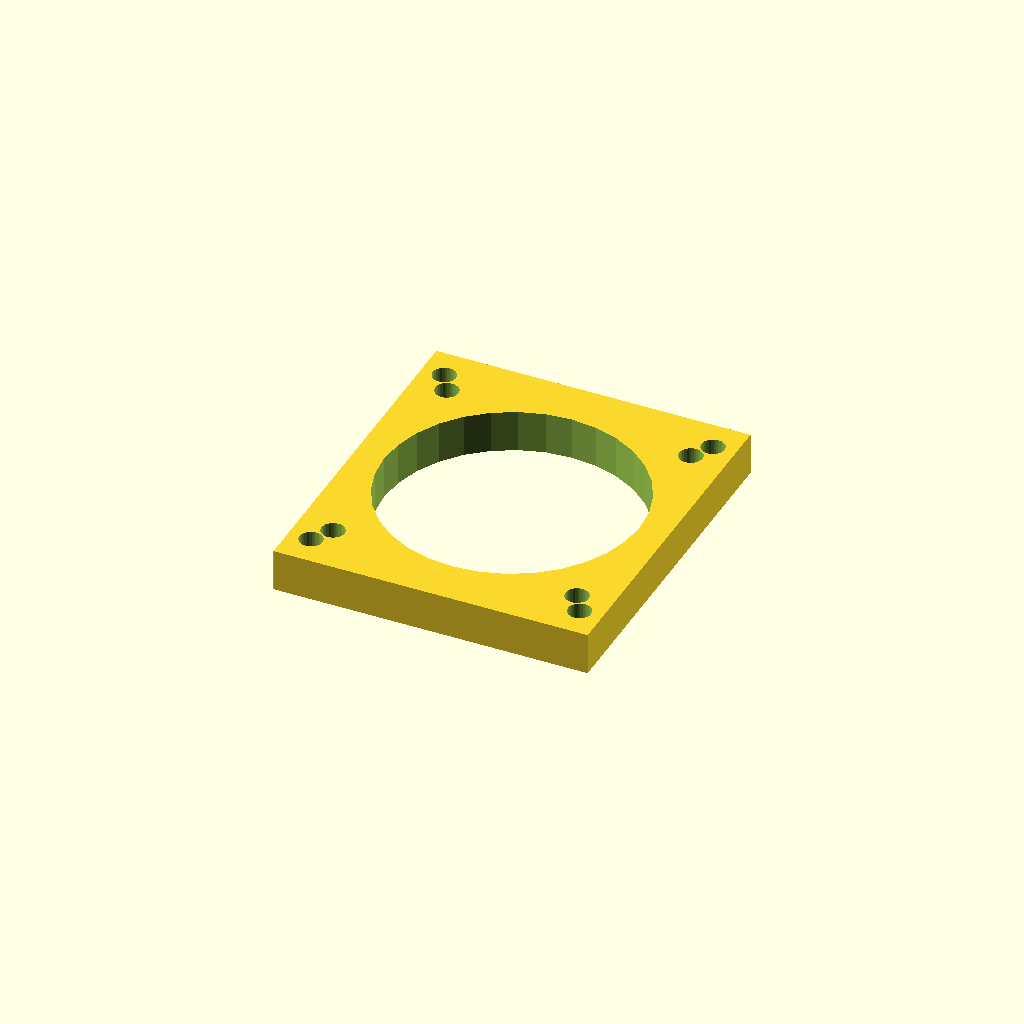
Cell 1 — every parameter at its default value.
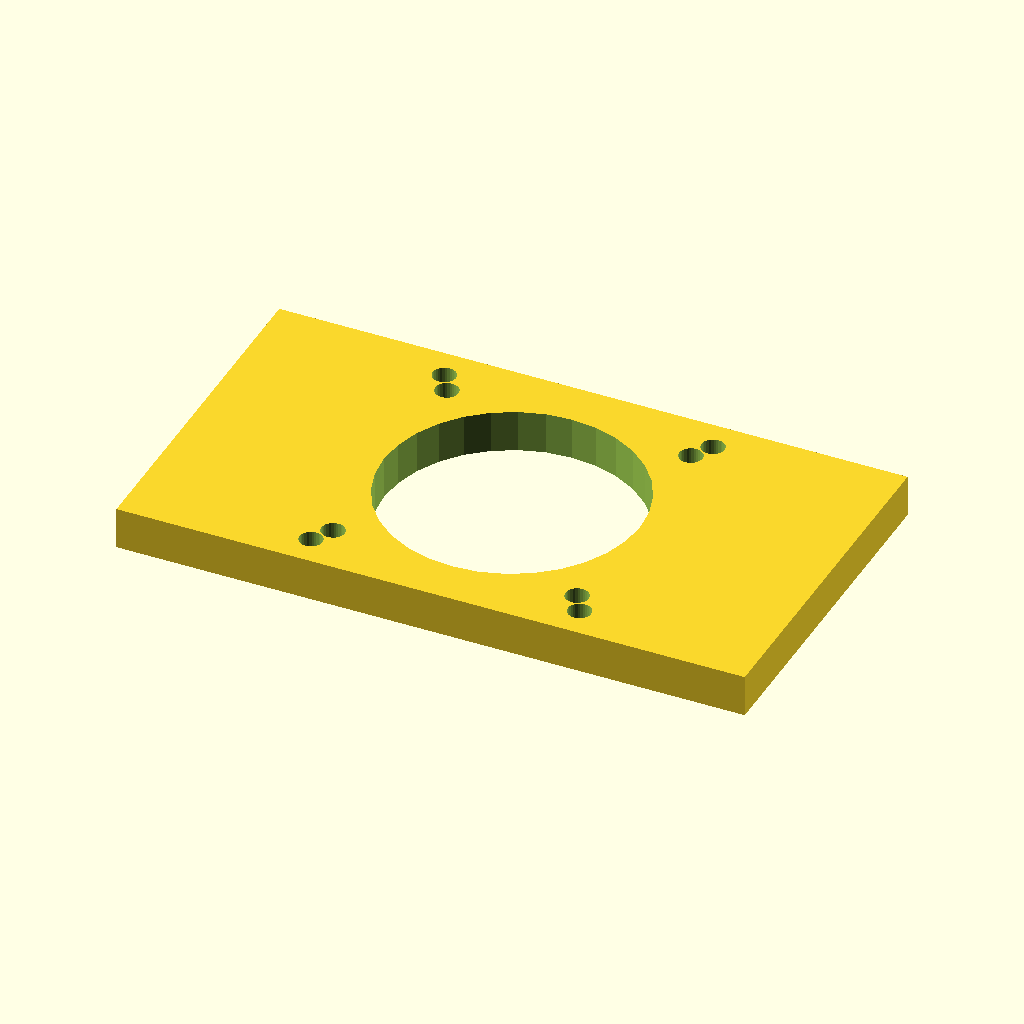
Cell 2: the same model with plate_w = 179.2.
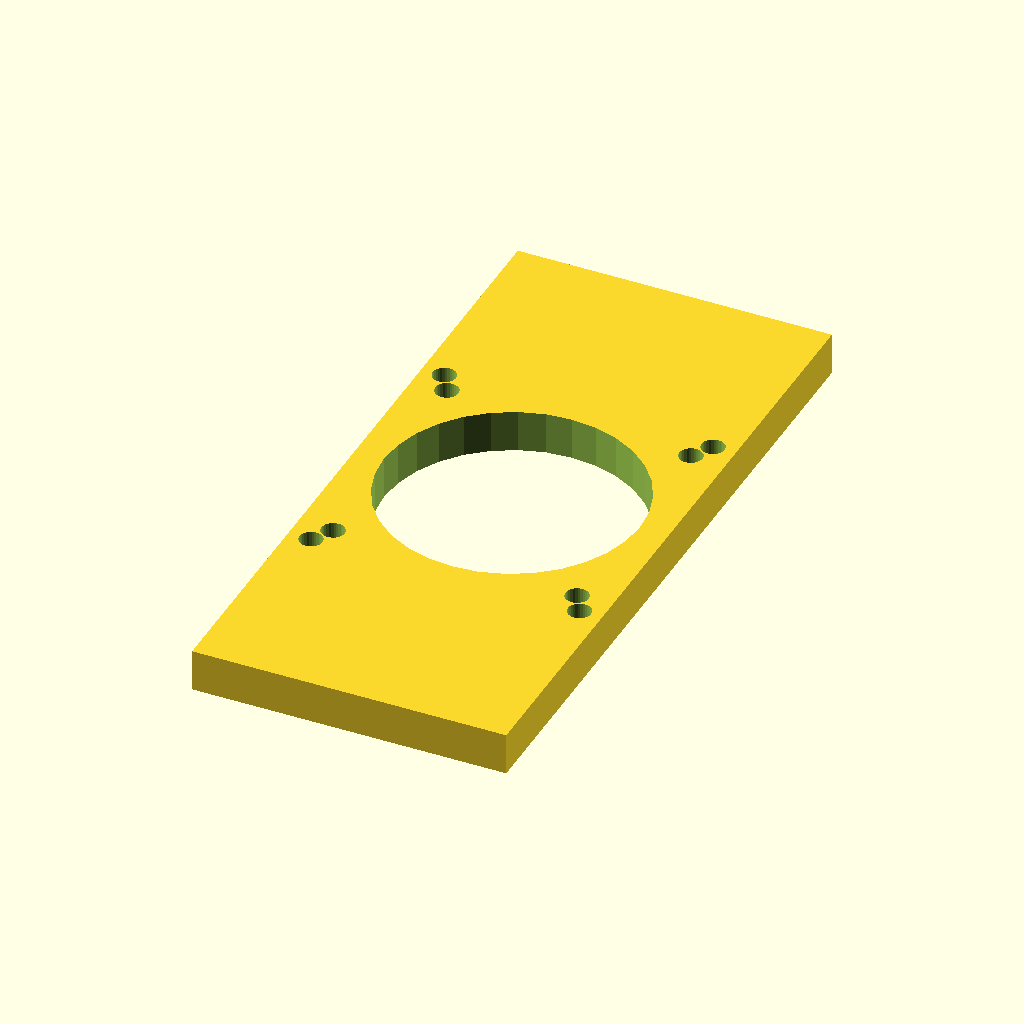
Cell 3 — plate_d set to 199.2, the other parameters unchanged.
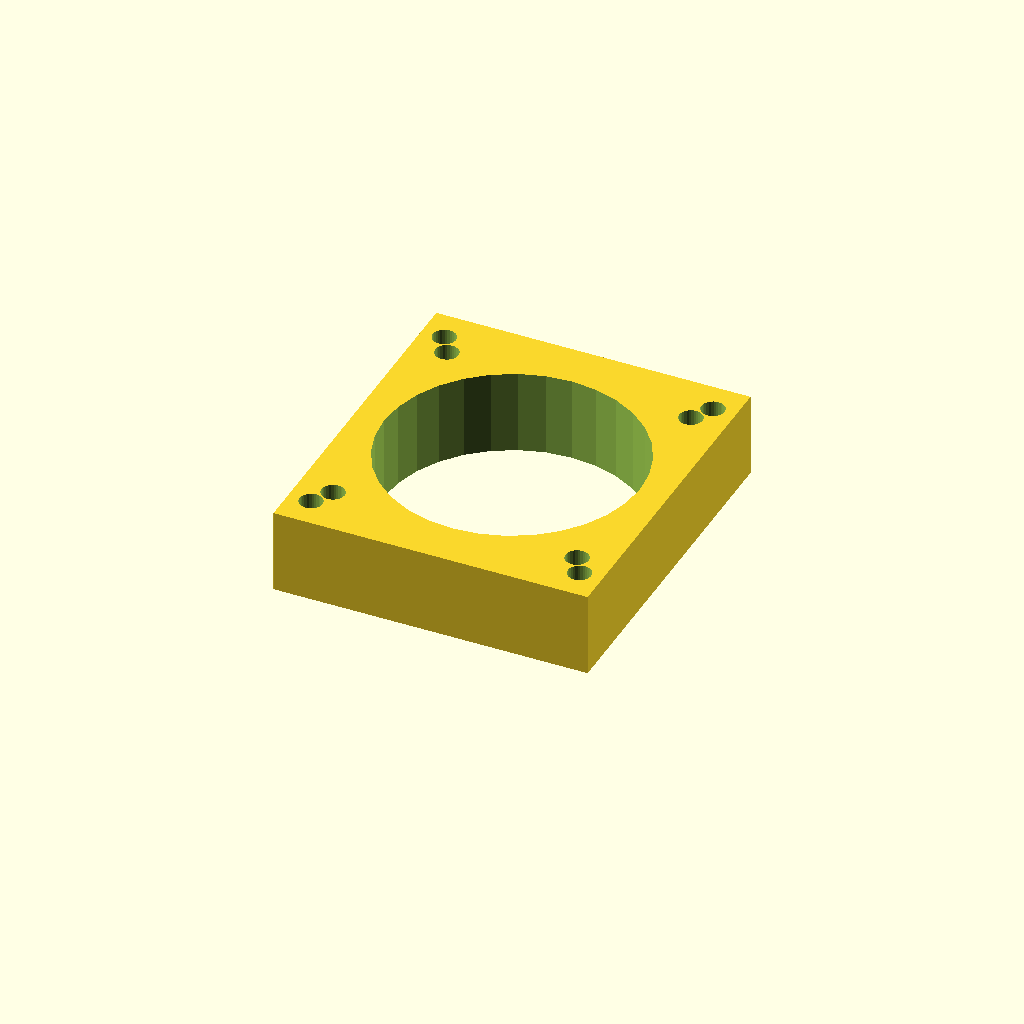
Cell 4: plate_t = 24 (everything else at default).
One fixed orthographic camera (rotation 55°, 0°, 25°; colour scheme Cornfield) for every cell.
Source of the model, optional_data/gen2/motormounts/part_0067.scad:
$fn = 32;

// ----------------------------------------------------------------------
// Motor mount plate: NEMA34, 89.6 x 99.6 x 12 mm
// ----------------------------------------------------------------------

// --- parameters (mm) ---
plate_w = 89.6;           // plate length, X
plate_d = 99.6;           // plate width, Y
plate_t = 12;             // plate thickness
pattern = 69.6;           // NEMA34 bolt spacing
motor_d = 6.6;            // NEMA34 screw clearance
pilot_d = 73.03;          // pilot boss bore
second_d = 6.6;           // second fastener hole

module plate() {
  translate([-plate_w / 2, -plate_d / 2, 0]) cube([plate_w, plate_d, plate_t]);
}

module motor_holes() {
  for (sx = [-1, 1]) for (sy = [-1, 1])
    translate([sx * pattern / 2, sy * pattern / 2, -1])
      cylinder(h = plate_t + 2, d = motor_d);
}

difference() {
  union() {
    plate();
  }
  motor_holes();
  translate([0, 0, -1]) cylinder(h = plate_t + 2, d = pilot_d);
  for (sx = [-1, 1]) for (sy = [-1, 1])
    translate([sx * 38.3, sy * 40.8, -1]) cylinder(h = plate_t + 2, d = second_d);
}
Customizer parameters (derived from the source; name, type, default, range or options):
plate_w: number, default 89.6
plate_d: number, default 99.6
plate_t: number, default 12
pattern: number, default 69.6
motor_d: number, default 6.6
pilot_d: number, default 73.03
second_d: number, default 6.6
